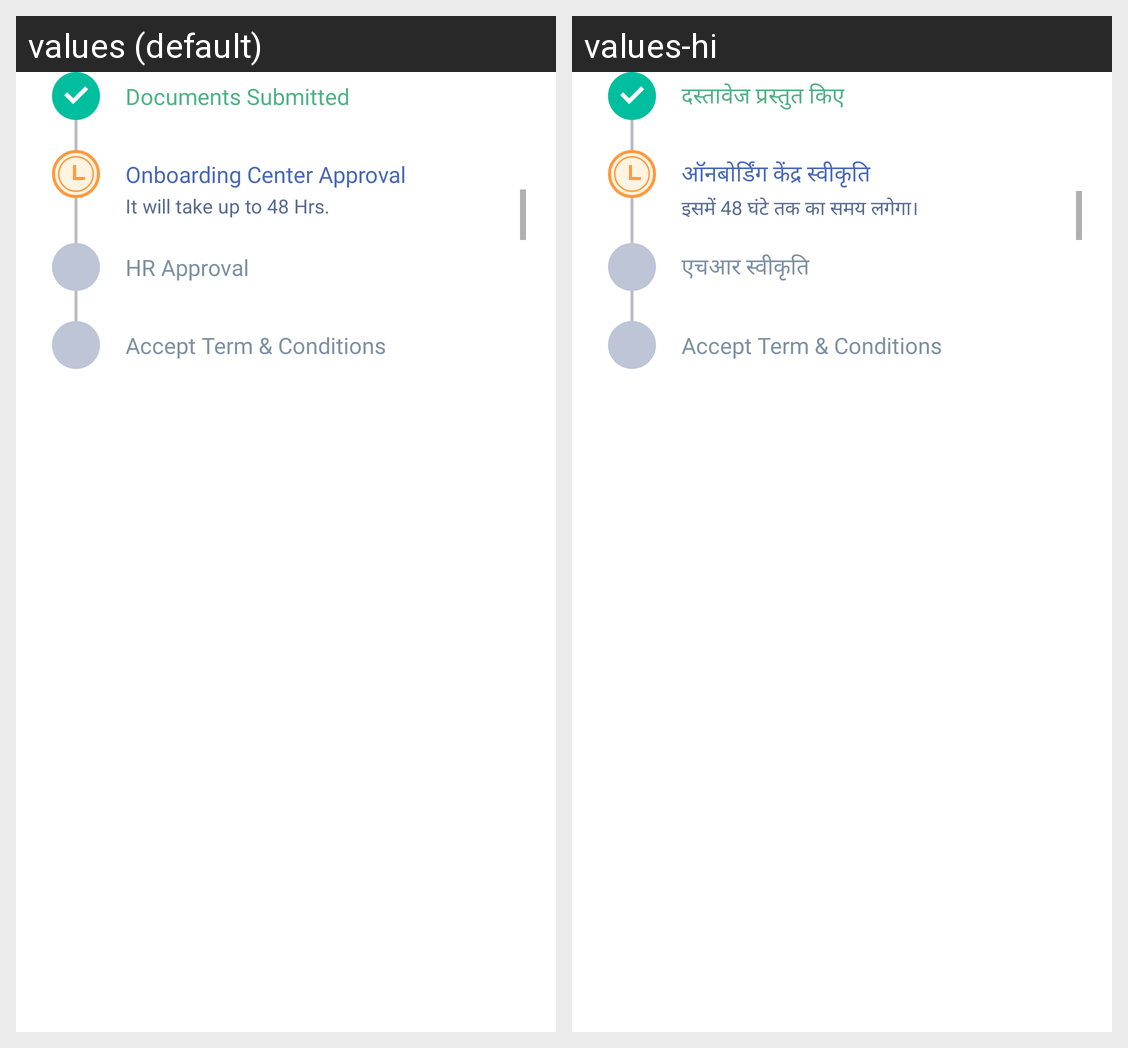

The Android screen above is rendered under two locales of the same app. Produce the string resources it draws, with the default and per-locale values.
Android screen res/layout/include_process.xml rendered under 2 locales, left to right: values (default), values-hi. Device: Nexus 5 (rendered at 1080×1920; each locale shown at half size, 540×960, under a caption strip naming it); theme Theme.ESPOnBoarding.
Strings drawn on this screen, with the default value and each locale's value (text and hints the layout hard-codes, and strings that could not be matched under every locale, appear in the picture but are not listed):

documents_submitted
  values: Documents Submitted
  values-hi: दस्तावेज प्रस्तुत किए

onboarding_center_approval
  values: Onboarding Center Approval
  values-hi: ऑनबोर्डिंग केंद्र स्वीकृति

it_will_take_up_to_48_hrs
  values: It will take up to 48 Hrs.
  values-hi: इसमें 48 घंटे तक का समय लगेगा।

hr_approval
  values: HR Approval
  values-hi: एचआर स्वीकृति

terms_conditions
  values: Accept Term & Conditions
  values-hi: Accept Term & Conditions
